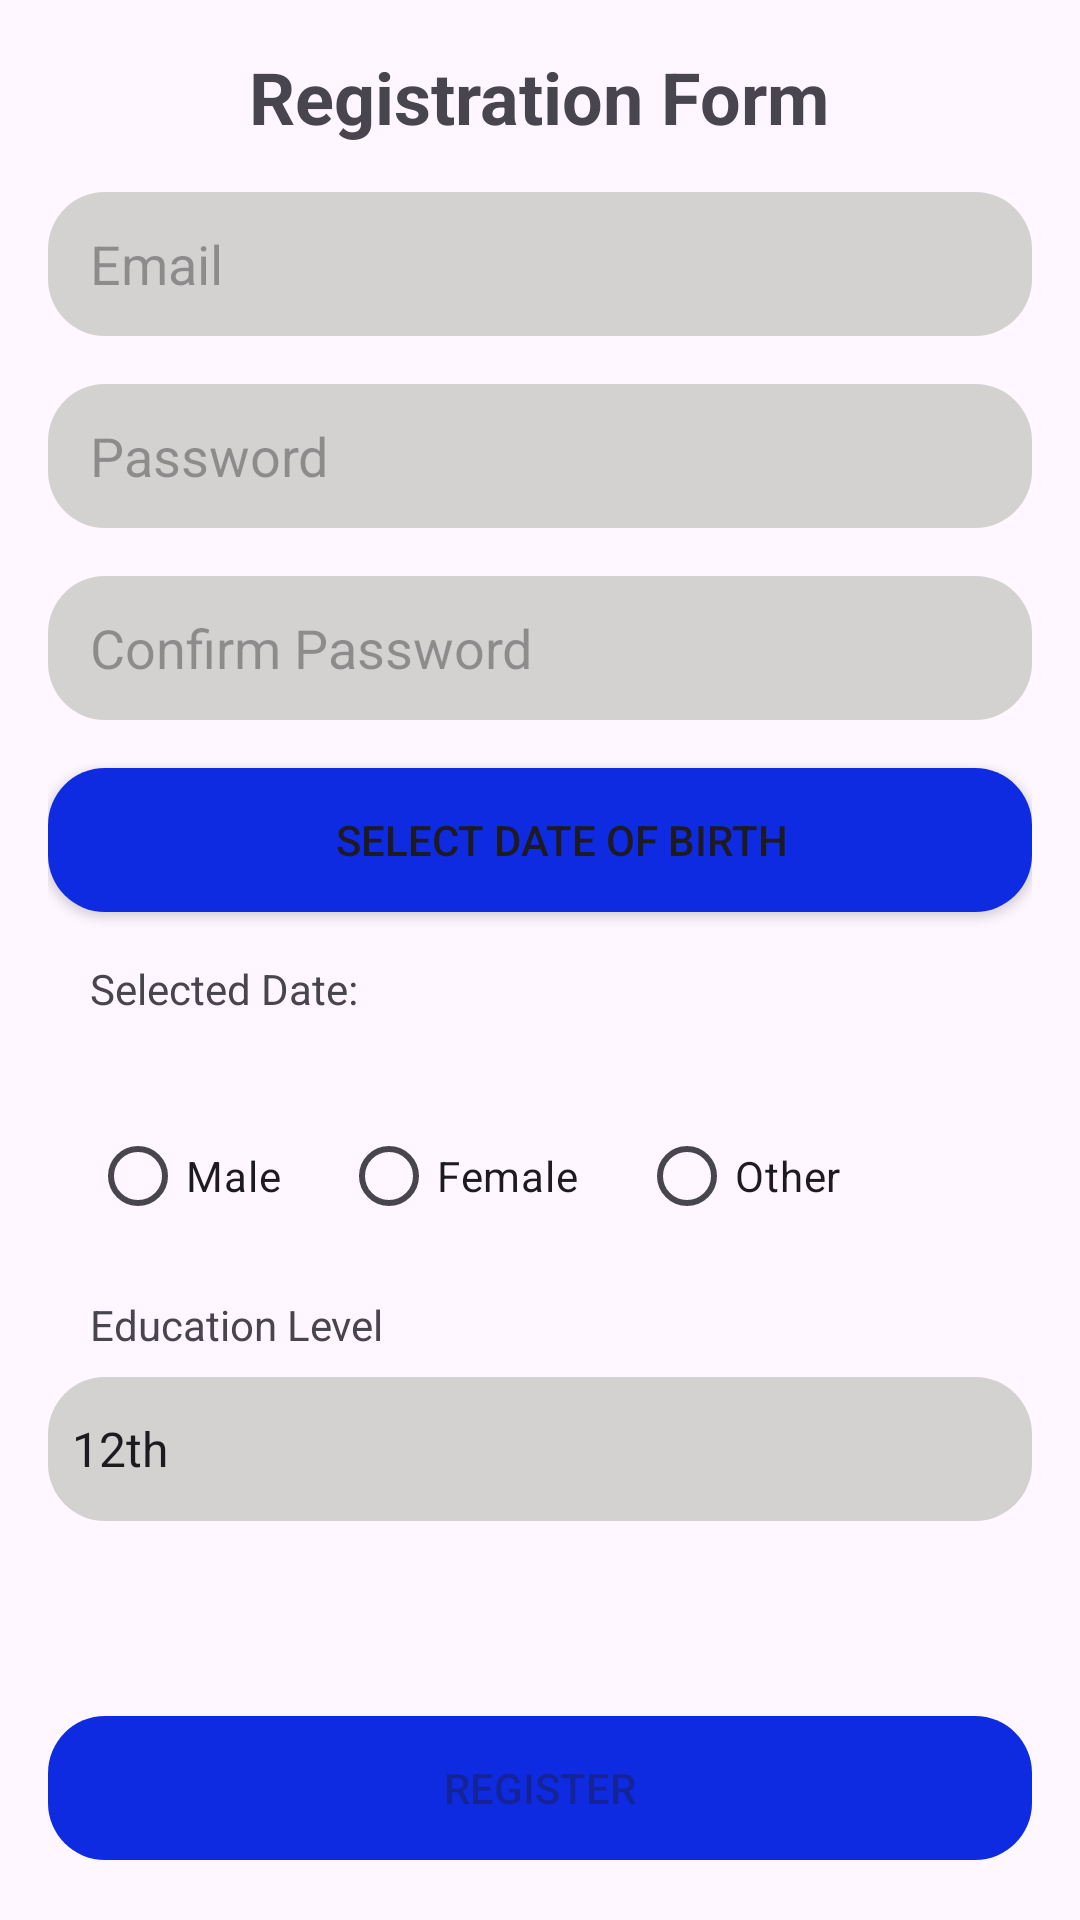

Layout XML and referenced resources for this Android screen:
<!-- AndroidManifest.xml: application theme Theme.Intentor -->
<!-- res/layout/register.xml -->
<RelativeLayout xmlns:android="http://schemas.android.com/apk/res/android"
    xmlns:tools="http://schemas.android.com/tools"
    xmlns:app="http://schemas.android.com/apk/res-auto"
    android:id="@+id/container"
    android:layout_width="match_parent"
    android:layout_height="match_parent"
    android:paddingLeft="@dimen/activity_horizontal_margin"
    android:paddingTop="@dimen/activity_vertical_margin"
    android:paddingRight="@dimen/activity_horizontal_margin"
    android:paddingBottom="@dimen/activity_vertical_margin"
    android:padding="16dp">
    
    <TextView
        android:id="@+id/textViewTitle"
        android:layout_width="wrap_content"
        android:layout_height="48dp"
        android:layout_centerHorizontal="true"
        android:text="Registration Form"
        android:textSize="24sp"
        android:textStyle="bold" />

    
    <EditText
        android:id="@+id/editTextEmail"
        android:background="@drawable/round_text"
        android:paddingStart="14dp"
        android:layout_width="match_parent"
        android:layout_height="48dp"
        android:hint="Email"
        android:layout_below="@id/textViewTitle" />

    
    <EditText
        android:id="@+id/editTextPassword"
        android:background="@drawable/round_text"
        android:paddingStart="14dp"
        android:layout_width="match_parent"
        android:layout_height="48dp"
        android:layout_below="@id/editTextEmail"
        android:layout_marginTop="16dp"
        android:hint="Password"
        android:inputType="textPassword" />

    
    <EditText
        android:id="@+id/editTextConfirmPassword"
        android:background="@drawable/round_text"
        android:paddingStart="14dp"
        android:layout_width="match_parent"
        android:layout_height="48dp"
        android:layout_below="@id/editTextPassword"
        android:layout_marginTop="16dp"
        android:hint="Confirm Password"
        android:inputType="textPassword" />

    
    <Button
        android:id="@+id/buttonSelectDOB"
        android:background="@drawable/round_button"
        android:paddingStart="14dp"
        android:layout_width="match_parent"
        android:layout_height="48dp"
        android:layout_below="@id/editTextConfirmPassword"
        android:layout_marginTop="16dp"
        android:text="Select Date of Birth" />

    <TextView
        android:id="@+id/textViewSelectedDOB"
        android:paddingStart="14dp"
        android:layout_width="match_parent"
        android:layout_height="48dp"
        android:layout_below="@id/buttonSelectDOB"
        android:selectAllOnFocus="true"
        android:layout_marginTop="16dp"
        android:text="Selected Date: " />

    
    <RadioGroup
        android:id="@+id/radioGroupGender"
        android:paddingStart="14dp"
        android:layout_width="match_parent"
        android:layout_height="48dp"
        android:layout_below="@id/textViewSelectedDOB"
        android:layout_marginTop="0dp"
        android:orientation="horizontal"
        tools:ignore="UnknownId">

        <RadioButton
            android:id="@+id/radioButtonMale"
            android:layout_width="wrap_content"
            android:layout_height="wrap_content"
            android:paddingEnd="20dp"
            android:text="Male" />

        <RadioButton
            android:id="@+id/radioButtonFemale"
            android:layout_width="wrap_content"
            android:layout_height="wrap_content"
            android:paddingEnd="20dp"
            android:text="Female" />

        <RadioButton
            android:id="@+id/radioButtonother"
            android:layout_width="wrap_content"
            android:layout_height="wrap_content"
            android:text="Other" />
    </RadioGroup>

    
    <TextView
        android:id="@+id/textViewEducation"
        android:paddingStart="14dp"
        android:layout_width="match_parent"
        android:layout_height="wrap_content"
        android:layout_below="@id/radioGroupGender"
        android:layout_marginTop="16dp"
        android:text="Education Level" />

    <Spinner
        android:id="@+id/spinnerEducation"
        android:layout_width="match_parent"
        android:layout_height="48dp"
        android:layout_below="@id/textViewEducation"
        android:layout_marginTop="8dp"
        android:background="@drawable/round_text"
        android:entries="@array/education_levels" />

    
    <Button
        android:id="@+id/buttonRegister"
        android:layout_width="match_parent"
        android:layout_height="48dp"
        android:layout_below="@id/spinnerEducation"
        android:layout_marginTop="65dp"
        android:background="@drawable/round_button"
        android:enabled="false"
        android:text="Register" />
</RelativeLayout>
<!-- resources referenced by this layout -->
<resources>
  <string-array name="education_levels">
          <item>12th</item>
          <item>Bachelors</item>
          <item>Masters</item>
          <item>PhDs</item>
      </string-array>
  <!-- drawable round_button (drawable-v24) -->
  <shape xmlns:android="http://schemas.android.com/apk/res/android">
      <corners android:radius="19dp" /> 
      <solid android:color="#0F2BE2" /> 
  </shape>
  <!-- drawable round_text (drawable-v24) -->
  <shape xmlns:android="http://schemas.android.com/apk/res/android">
      <solid android:color="#D4D1D1" /> 
      <corners android:radius="19dp" /> 
  </shape>
  <style name="Theme.Intentor" parent="Theme.MaterialComponents.DayNight.DarkActionBar">
          
          <item name="colorPrimary">@color/purple_500</item>
          <item name="colorPrimaryVariant">@color/purple_700</item>
          <item name="colorOnPrimary">@color/white</item>
          
          <item name="colorSecondary">@color/teal_200</item>
          <item name="colorSecondaryVariant">@color/teal_700</item>
          <item name="colorOnSecondary">@color/black</item>
          
          <item name="android:statusBarColor" tools:targetApi="l">?attr/colorPrimaryVariant</item>
          
      </style>
  <color name="purple_500">#FF6200EE</color>
  <color name="purple_700">#FF3700B3</color>
  <color name="white">#FFFFFFFF</color>
  <color name="teal_200">#FF03DAC5</color>
  <color name="teal_700">#FF018786</color>
  <color name="black">#FF000000</color>
</resources>
